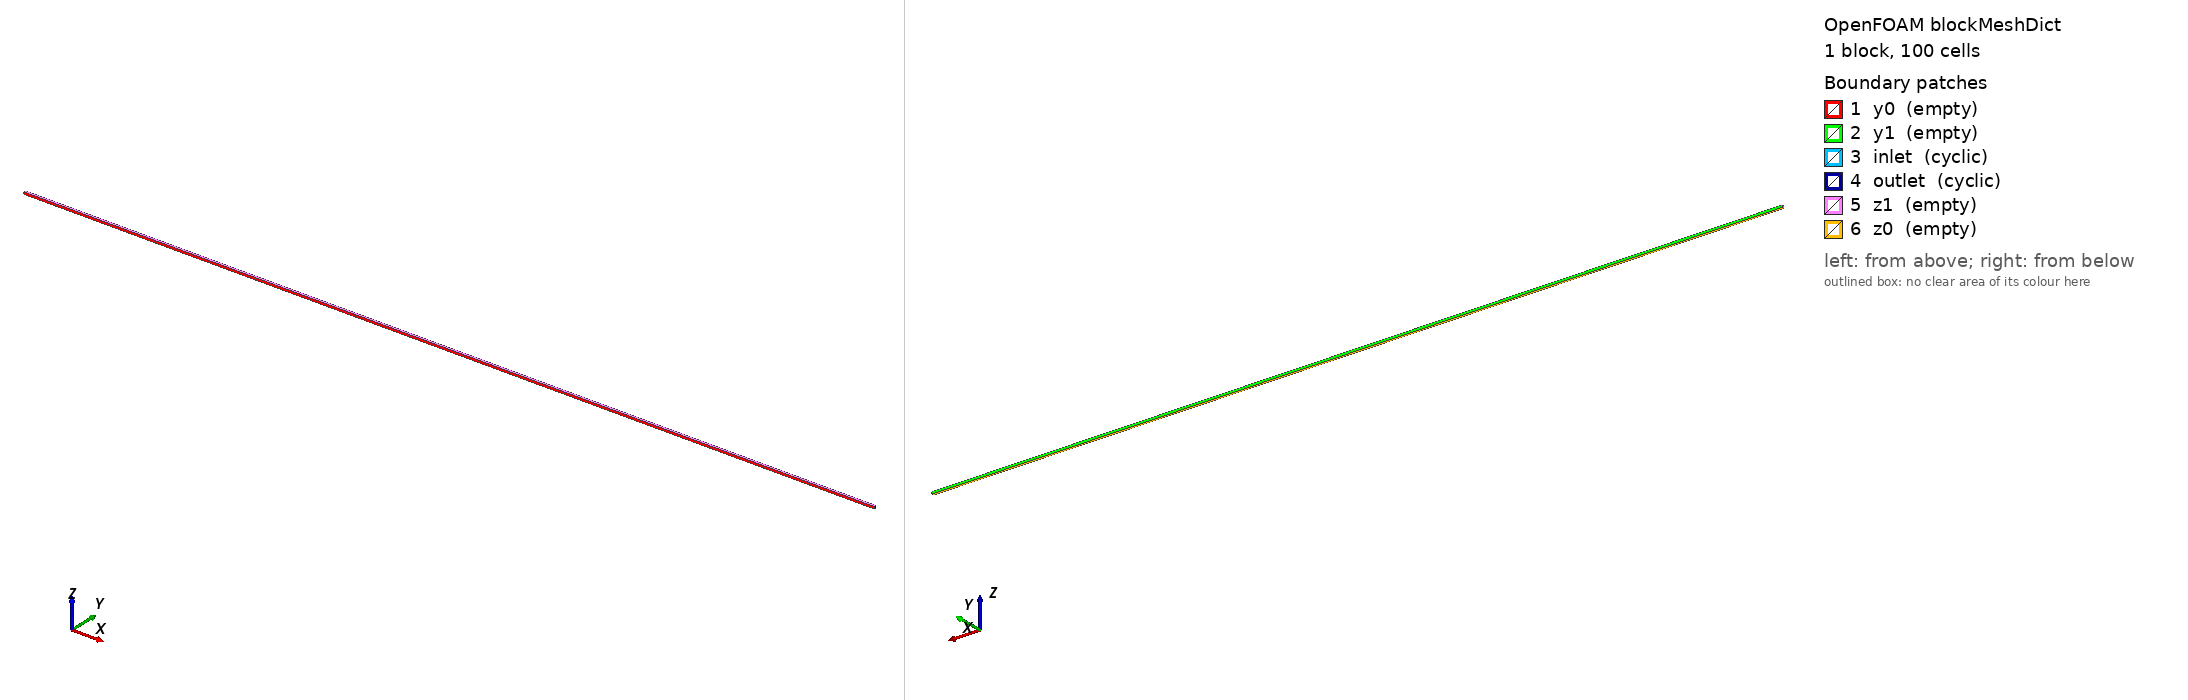

OpenFOAM case: the mesh blockMesh builds from blockMeshDict, 1 block(s), 100 cells. Boundary patches (legend numbers): 1 y0 (empty), 2 y1 (empty), 3 inlet (cyclic), 4 outlet (cyclic), 5 z1 (empty), 6 z0 (empty). Left view from above one corner, right view from below the opposite corner. Boundary conditions: 20 field file(s) under 0/; 6 of 6 drawn patches have an entry in a shipped field file.

=== system/blockMeshDict ===
/*---------------------------------------------------------------------------*\
| =========                 |                                                 |
| \\      /  F ield         | OpenFOAM: The Open Source CFD Toolbox           |
|  \\    /   O peration     | Version:  1.4                                   |
|   \\  /    A nd           | Web:      http://www.openfoam.org               |
|    \\/     M anipulation  |                                                 |
\*---------------------------------------------------------------------------*/

FoamFile
{
    version         2.0;
    format          ascii;

    root            "";
    case            "";
    instance        "";
    local           "";

    class           dictionary;
    object          blockMeshDict;
}

// * * * * * * * * * * * * * * * * * * * * * * * * * * * * * * * * * * * * * //

// This file makes a 1D domain with cyclic boundary conditions


convertToMeters 40000000;

a 0.1666666667;
twoa 0.333333333;
foura 0.666666667;
threea 0.5;
sixa 1;
//am 4267.949192431;
//ap 7732.050807569;
am 6000;
ap 6000;

zheight 0.25e-2;
ydepth 0.25e-2;
ydepthhalf 0.125e-2;

vertices
(
    (0 0 0)
    ($threea 0 0)
    ($sixa 0 0)
    (0 $ydepthhalf 0)
    ($threea $ydepthhalf 0)
    ($sixa $ydepthhalf 0)
    (0 $ydepth 0)
    ($threea $ydepth 0)
    ($sixa $ydepth 0)
    (0 0 $zheight)
    ($threea 0 $zheight)
    ($sixa 0 $zheight)
    (0 $ydepthhalf $zheight)
    ($threea $ydepthhalf $zheight)
    ($sixa $ydepthhalf $zheight)
    (0 $ydepth $zheight)
    ($threea $ydepth $zheight)
    ($sixa $ydepth $zheight)
);

blocks
(
    hex (0 2 8 6 9 11 17 15) (100 1 1) simpleGrading (1 1 1)
	// hex (0 1 4 3 9 10 13 12) (75 1 1) simpleGrading (1 1 1)
	// hex (1 2 5 4 10 11 14 13) (75 1 1) simpleGrading (1 1 1)
	// hex (3 4 7 6 12 13 16 15) (75 1 1) simpleGrading (1 1 1)
	// hex (4 5 8 7 13 14 17 16) (75 1 1) simpleGrading (1 1 1)
);

edges
(
);

boundary
(
    y0
    {
        type            empty;
        //faces           ((0 1 10 9) (1 2 11 10));
        faces           ((0 2 11 9));// (1 2 11 10));
    }
    y1
    {
        type            empty;
        //faces           ((15 16 7 6) (16 17 8 7));
        faces           ((15 17 8 6));// (16 17 8 7));
    }
    inlet
    {
//        type            patch;
        type cyclic;
        neighbourPatch  outlet;
        //faces           ((9 12 3 0) (12 15 6 3));
        faces           ((9 15 6 0));// (12 15 6 3));        
    }
    outlet
    {
//        type            patch;
        type cyclic;
        neighbourPatch  inlet;
        //faces           ((2 5 14 11) (5 8 17 14));
        faces           ((2 8 17 11));// (5 8 17 14));        
    }
    z1
    {
        type            empty;
//        neighbourPatch  back;
        //faces           ((9 10 13 12) (10 11 14 13)
        //                 (12 13 16 15) (13 14 17 16));
        faces           ((9 11 17 15));
    }
    z0
    {
        type            empty;
//        neighbourPatch  front;
        //faces           ((0 3 4 1) (1 4 5 2) (3 6 7 4) (4 7 8 5));
        faces           ((0 6 8 2));// (1 4 5 2) (3 6 7 4) (4 7 8 5));
    }
);

mergePatchPairs
(
);

// ************************************************************************* //


=== system/controlDict ===
/*---------------------------------------------------------------------------*\
| =========                 |                                                 |
| \\      /  F ield         | OpenFOAM: The Open Source CFD Toolbox           |
|  \\    /   O peration     | Version:  1.4                                   |
|   \\  /    A nd           | Web:      http://www.openfoam.org               |
|    \\/     M anipulation  |                                                 |
\*---------------------------------------------------------------------------*/

FoamFile
{
    version         2.0;
    format          ascii;

    root            "";
    case            "";
    instance        "";
    local           "";

    class           dictionary;
    object          controlDict;
}

// * * * * * * * * * * * * * * * * * * * * * * * * * * * * * * * * * * * * * //

application buoyantFoam;

startFrom       startTime;

startTime       0;

stopAt          endTime;

endTime         20e5;

deltaT          250; //1e3;

writeControl    runTime;

writeInterval   1e4;

purgeWrite      0;

writeFormat     ascii;

writePrecision  6;

writeCompression uncompressed;

timeFormat      general;

timePrecision   6;

runTimeModifiable no;

adjustTimeStep no;
maxCo          1;

libs            ("libshallowWater.so");

// ************************************************************************* //


=== 0/U ===
/*--------------------------------*- C++ -*----------------------------------*\
| =========                 |                                                 |
| \\      /  F ield         | OpenFOAM: The Open Source CFD Toolbox           |
|  \\    /   O peration     | Version:  dev                                   |
|   \\  /    A nd           | Web:      www.OpenFOAM.org                      |
|    \\/     M anipulation  |                                                 |
\*---------------------------------------------------------------------------*/
FoamFile
{
    version     2.0;
    format      ascii;
    class       volVectorField;
    location    "0";
    object      U;
}
// * * * * * * * * * * * * * * * * * * * * * * * * * * * * * * * * * * * * * //

dimensions      [0 1 -1 0 0 0 0];

internalField   nonuniform List<vector> 
100
(
(0.00426619 0 0)
(0.00630478 0 0)
(0.00931722 0 0)
(0.0137683 0 0)
(0.0203444 0 0)
(0.0300583 0 0)
(0.0444035 0 0)
(0.0655801 0 0)
(0.0968237 0 0)
(0.142882 0 0)
(0.210697 0 0)
(0.310368 0 0)
(0.456471 0 0)
(0.669801 0 0)
(0.979509 0 0)
(1.42535 0 0)
(2.05926 0 0)
(2.94436 0 0)
(4.14792 0 0)
(5.72285 0 0)
(7.67227 0 0)
(9.89825 0 0)
(12.1545 0 0)
(14.049 0 0)
(15.1446 0 0)
(15.1446 0 0)
(14.049 0 0)
(12.1545 0 0)
(9.89825 0 0)
(7.67227 0 0)
(5.72285 0 0)
(4.14792 0 0)
(2.94436 0 0)
(2.05926 0 0)
(1.42535 0 0)
(0.979509 0 0)
(0.669801 0 0)
(0.456471 0 0)
(0.310368 0 0)
(0.210697 0 0)
(0.142882 0 0)
(0.0968237 0 0)
(0.0655801 0 0)
(0.0444035 0 0)
(0.0300583 0 0)
(0.0203444 0 0)
(0.0137683 0 0)
(0.00931722 0 0)
(0.00630478 0 0)
(0.00426619 0 0)
(0.00288669 0 0)
(0.00195323 0 0)
(0.00132161 0 0)
(0.000894227 0 0)
(0.00060505 0 0)
(0.000409386 0 0)
(0.000276996 0 0)
(0.000187419 0 0)
(0.00012681 0 0)
(8.58011e-05 0 0)
(5.80539e-05 0 0)
(3.92799e-05 0 0)
(2.65772e-05 0 0)
(1.79824e-05 0 0)
(1.2167e-05 0 0)
(8.23233e-06 0 0)
(5.57007e-06 0 0)
(3.76876e-06 0 0)
(2.54997e-06 0 0)
(1.72534e-06 0 0)
(1.16738e-06 0 0)
(7.89857e-07 0 0)
(5.34424e-07 0 0)
(3.61596e-07 0 0)
(2.44659e-07 0 0)
(1.65538e-07 0 0)
(1.12004e-07 0 0)
(7.57831e-08 0 0)
(5.12755e-08 0 0)
(3.46934e-08 0 0)
(2.34738e-08 0 0)
(1.58826e-08 0 0)
(1.07463e-08 0 0)
(7.27101e-09 0 0)
(4.91962e-09 0 0)
(3.32866e-09 0 0)
(2.25219e-09 0 0)
(1.52385e-09 0 0)
(1.03105e-09 0 0)
(6.97616e-10 0 0)
(4.72012e-10 0 0)
(3.19367e-10 0 0)
(2.16086e-10 0 0)
(1.46206e-10 0 0)
(9.89237e-11 0 0)
(6.69325e-11 0 0)
(4.5287e-11 0 0)
(3.06416e-11 0 0)
(2.07323e-11 0 0)
(1.40276e-11 0 0)
)
;

boundaryField
{
    y0
    {
        type            empty;
    }
    y1
    {
        type            empty;
    }
    inlet
    {
        type            cyclic;
    }
    outlet
    {
        type            cyclic;
    }
    z1
    {
        type            empty;
    }
    z0
    {
        type            empty;
    }
}


// ************************************************************************* //


=== 0/U_cyclic ===
/*--------------------------------*- C++ -*----------------------------------*\
| =========                 |                                                 |
| \\      /  F ield         | OpenFOAM: The Open Source CFD Toolbox           |
|  \\    /   O peration     | Version:  dev                                   |
|   \\  /    A nd           | Web:      www.OpenFOAM.org                      |
|    \\/     M anipulation  |                                                 |
\*---------------------------------------------------------------------------*/
FoamFile
{
    version     2.0;
    format      ascii;
    class       volVectorField;
    location    "0";
    object      U;
}
// * * * * * * * * * * * * * * * * * * * * * * * * * * * * * * * * * * * * * //

dimensions      [0 1 -1 0 0 0 0];

internalField   nonuniform List<vector> 
100
(
(16.098 0 0)
(4.71298 0 0)
(0.883609 0 0)
(0.150962 0 0)
(0.025358 0 0)
(0.00424565 0 0)
(0.000710285 0 0)
(0.000118795 0 0)
(1.98655e-05 0 0)
(3.32171e-06 0 0)
(5.55384e-07 0 0)
(9.28548e-08 0 0)
(1.55238e-08 0 0)
(2.59526e-09 0 0)
(4.33864e-10 0 0)
(7.25301e-11 0 0)
(1.21248e-11 0 0)
(2.02688e-12 0 0)
(3.38826e-13 0 0)
(5.66396e-14 0 0)
(9.46807e-15 0 0)
(1.5827e-15 0 0)
(2.64566e-16 0 0)
(4.4225e-17 0 0)
(7.39264e-18 0 0)
(1.23575e-18 0 0)
(2.06566e-19 0 0)
(3.45291e-20 0 0)
(5.77179e-21 0 0)
(9.64796e-22 0 0)
(1.61272e-22 0 0)
(2.69577e-23 0 0)
(4.50614e-24 0 0)
(7.53228e-25 0 0)
(1.25906e-25 0 0)
(2.10459e-26 0 0)
(3.51793e-27 0 0)
(5.8804e-28 0 0)
(9.82937e-29 0 0)
(1.64302e-29 0 0)
(2.74639e-30 0 0)
(4.59071e-31 0 0)
(7.67356e-32 0 0)
(1.28267e-32 0 0)
(2.14403e-33 0 0)
(3.58383e-34 0 0)
(5.9905e-35 0 0)
(1.00133e-35 0 0)
(1.67377e-36 0 0)
(2.79776e-37 0 0)
(4.67655e-38 0 0)
(7.81701e-39 0 0)
(1.30664e-39 0 0)
(2.18409e-40 0 0)
(3.65077e-41 0 0)
(6.10238e-42 0 0)
(1.02003e-42 0 0)
(1.70501e-43 0 0)
(2.84998e-44 0 0)
(4.76382e-45 0 0)
(7.96286e-46 0 0)
(1.33102e-46 0 0)
(2.22483e-47 0 0)
(3.71886e-48 0 0)
(6.21618e-49 0 0)
(1.03905e-49 0 0)
(1.7368e-50 0 0)
(2.90311e-51 0 0)
(4.85262e-52 0 0)
(8.11127e-53 0 0)
(1.35582e-53 0 0)
(2.26629e-54 0 0)
(3.78815e-55 0 0)
(6.33199e-56 0 0)
(1.05841e-56 0 0)
(1.76915e-57 0 0)
(2.95718e-58 0 0)
(4.943e-59 0 0)
(8.26233e-60 0 0)
(1.38107e-60 0 0)
(2.30849e-61 0 0)
(3.85869e-62 0 0)
(6.44988e-63 0 0)
(1.07811e-63 0 0)
(1.80209e-64 0 0)
(3.01223e-65 0 0)
(5.03501e-66 0 0)
(8.41613e-67 0 0)
(1.40677e-67 0 0)
(2.35145e-68 0 0)
(3.9305e-69 0 0)
(6.56992e-70 0 0)
(1.09818e-70 0 0)
(1.83562e-71 0 0)
(3.06828e-72 0 0)
(5.1287e-73 0 0)
(8.57273e-74 0 0)
(1.43295e-74 0 0)
(2.3952e-75 0 0)
(4.00363e-76 0 0)
)
;

boundaryField
{
    y0
    {
        type            empty;
    }
    y1
    {
        type            empty;
    }
    inlet
    {
        type            cyclic;
    }
    outlet
    {
        type            cyclic;
    }
    z1
    {
        type            empty;
    }
    z0
    {
        type            empty;
    }
}


// ************************************************************************* //


=== 0/U_walls ===
/*--------------------------------*- C++ -*----------------------------------*\
| =========                 |                                                 |
| \\      /  F ield         | OpenFOAM: The Open Source CFD Toolbox           |
|  \\    /   O peration     | Version:  dev                                   |
|   \\  /    A nd           | Web:      www.OpenFOAM.org                      |
|    \\/     M anipulation  |                                                 |
\*---------------------------------------------------------------------------*/
FoamFile
{
    version     2.0;
    format      ascii;
    class       volVectorField;
    location    "0";
    object      U;
}
// * * * * * * * * * * * * * * * * * * * * * * * * * * * * * * * * * * * * * //

dimensions      [0 1 -1 0 0 0 0];

internalField   nonuniform List<vector> 
100
(
(16.098 0 0)
(4.71298 0 0)
(0.883609 0 0)
(0.150962 0 0)
(0.025358 0 0)
(0.00424565 0 0)
(0.000710285 0 0)
(0.000118795 0 0)
(1.98655e-05 0 0)
(3.32171e-06 0 0)
(5.55384e-07 0 0)
(9.28548e-08 0 0)
(1.55238e-08 0 0)
(2.59526e-09 0 0)
(4.33864e-10 0 0)
(7.25301e-11 0 0)
(1.21248e-11 0 0)
(2.02688e-12 0 0)
(3.38826e-13 0 0)
(5.66396e-14 0 0)
(9.46807e-15 0 0)
(1.5827e-15 0 0)
(2.64566e-16 0 0)
(4.4225e-17 0 0)
(7.39264e-18 0 0)
(1.23575e-18 0 0)
(2.06566e-19 0 0)
(3.45291e-20 0 0)
(5.77179e-21 0 0)
(9.64796e-22 0 0)
(1.61272e-22 0 0)
(2.69577e-23 0 0)
(4.50614e-24 0 0)
(7.53228e-25 0 0)
(1.25906e-25 0 0)
(2.10459e-26 0 0)
(3.51793e-27 0 0)
(5.8804e-28 0 0)
(9.82937e-29 0 0)
(1.64302e-29 0 0)
(2.74639e-30 0 0)
(4.59071e-31 0 0)
(7.67356e-32 0 0)
(1.28267e-32 0 0)
(2.14403e-33 0 0)
(3.58383e-34 0 0)
(5.9905e-35 0 0)
(1.00133e-35 0 0)
(1.67377e-36 0 0)
(2.79776e-37 0 0)
(4.67655e-38 0 0)
(7.81701e-39 0 0)
(1.30664e-39 0 0)
(2.18409e-40 0 0)
(3.65077e-41 0 0)
(6.10238e-42 0 0)
(1.02003e-42 0 0)
(1.70501e-43 0 0)
(2.84998e-44 0 0)
(4.76382e-45 0 0)
(7.96286e-46 0 0)
(1.33102e-46 0 0)
(2.22483e-47 0 0)
(3.71886e-48 0 0)
(6.21618e-49 0 0)
(1.03905e-49 0 0)
(1.7368e-50 0 0)
(2.90311e-51 0 0)
(4.85262e-52 0 0)
(8.11127e-53 0 0)
(1.35582e-53 0 0)
(2.26629e-54 0 0)
(3.78815e-55 0 0)
(6.33199e-56 0 0)
(1.05841e-56 0 0)
(1.76915e-57 0 0)
(2.95718e-58 0 0)
(4.943e-59 0 0)
(8.26233e-60 0 0)
(1.38107e-60 0 0)
(2.30849e-61 0 0)
(3.85869e-62 0 0)
(6.44988e-63 0 0)
(1.07811e-63 0 0)
(1.80209e-64 0 0)
(3.01223e-65 0 0)
(5.03501e-66 0 0)
(8.41613e-67 0 0)
(1.40677e-67 0 0)
(2.35145e-68 0 0)
(3.9305e-69 0 0)
(6.56992e-70 0 0)
(1.09818e-70 0 0)
(1.83562e-71 0 0)
(3.06828e-72 0 0)
(5.1287e-73 0 0)
(8.57273e-74 0 0)
(1.43295e-74 0 0)
(2.3952e-75 0 0)
(4.00363e-76 0 0)
)
;

boundaryField
{
    y0
    {
        type            empty;
    }
    y1
    {
        type            empty;
    }
    inlet
    {
        type            calculated;
        value           uniform (0 0 0);
    }
    outlet
    {
        type            calculated;
        value           uniform (0 0 0);
    }
    z1
    {
        type            empty;
    }
    z0
    {
        type            empty;
    }
}


// ************************************************************************* //


=== 0/Uf_cyclic ===
/*--------------------------------*- C++ -*----------------------------------*\
| =========                 |                                                 |
| \\      /  F ield         | OpenFOAM: The Open Source CFD Toolbox           |
|  \\    /   O peration     | Version:  dev                                   |
|   \\  /    A nd           | Web:      www.OpenFOAM.org                      |
|    \\/     M anipulation  |                                                 |
\*---------------------------------------------------------------------------*/
FoamFile
{
    version     2.0;
    format      ascii;
    class       surfaceVectorField;
    location    "0";
    object      Uf;
}
// * * * * * * * * * * * * * * * * * * * * * * * * * * * * * * * * * * * * * //

dimensions      [0 1 -1 0 0 0 0];

internalField   uniform (0 0 0);

boundaryField
{
    y0
    {
        type            empty;
        value           nonuniform 0();
    }
    y1
    {
        type            empty;
        value           nonuniform 0();
    }
    inlet
    {
        type            cyclic;
        value           uniform (0 0 0);
    }
    outlet
    {
        type            cyclic;
        value           uniform (0 0 0);
    }
    z1
    {
        type            empty;
        value           nonuniform 0();
    }
    z0
    {
        type            empty;
        value           nonuniform 0();
    }
}


// ************************************************************************* //


=== 0/Uf_walls ===
/*--------------------------------*- C++ -*----------------------------------*\
| =========                 |                                                 |
| \\      /  F ield         | OpenFOAM: The Open Source CFD Toolbox           |
|  \\    /   O peration     | Version:  dev                                   |
|   \\  /    A nd           | Web:      www.OpenFOAM.org                      |
|    \\/     M anipulation  |                                                 |
\*---------------------------------------------------------------------------*/
FoamFile
{
    version     2.0;
    format      ascii;
    class       surfaceVectorField;
    location    "0";
    object      Uf;
}
// * * * * * * * * * * * * * * * * * * * * * * * * * * * * * * * * * * * * * //

dimensions      [0 1 -1 0 0 0 0];

internalField   uniform (0 0 0);

boundaryField
{
    y0
    {
        type            empty;
        value           nonuniform 0();
    }
    y1
    {
        type            empty;
        value           nonuniform 0();
    }
    inlet
    {
        type            calculated;
        value           uniform (0 0 0);
    }
    outlet
    {
        type            calculated;
        value           uniform (0 0 0);
    }
    z1
    {
        type            empty;
        value           nonuniform 0();
    }
    z0
    {
        type            empty;
        value           nonuniform 0();
    }
}


// ************************************************************************* //


=== 0/h ===
/*--------------------------------*- C++ -*----------------------------------*\
| =========                 |                                                 |
| \\      /  F ield         | OpenFOAM: The Open Source CFD Toolbox           |
|  \\    /   O peration     | Version:  dev                                   |
|   \\  /    A nd           | Web:      www.OpenFOAM.org                      |
|    \\/     M anipulation  |                                                 |
\*---------------------------------------------------------------------------*/
FoamFile
{
    version     2.0;
    format      ascii;
    class       volScalarField;
    location    "0";
    object      h;
}
// * * * * * * * * * * * * * * * * * * * * * * * * * * * * * * * * * * * * * //

dimensions      [0 1 0 0 0 0 0];

internalField   nonuniform List<scalar> 
100
(
10000.1
10000.2
10000.3
10000.4
10000.6
10000.9
10001.3
10001.9
10002.9
10004.2
10006.3
10009.3
10013.8
10020.3
10029.9
10043.8
10063.6
10091.6
10129.8
10180.3
10243.3
10315.8
10389.9
10452.4
10488.7
10488.7
10452.4
10389.9
10315.8
10243.3
10180.3
10129.8
10091.6
10063.6
10043.8
10029.9
10020.3
10013.8
10009.3
10006.3
10004.2
10002.9
10001.9
10001.3
10000.9
10000.6
10000.4
10000.3
10000.2
10000.1
7000.08
7000.05
7000.04
7000.02
7000.02
7000.01
7000.01
7000.01
7000
7000
10000
10000
10000
10000
10000
10000
10000
10000
10000
10000
10000
10000
10000
10000
10000
10000
10000
10000
10000
10000
10000
10000
10000
10000
10000
10000
10000
10000
10000
10000
10000
10000
10000
10000
10000
10000
10000
10000
10000
10000
)
;

boundaryField
{
    y0
    {
        type            empty;
    }
    y1
    {
        type            empty;
    }
    inlet
    {
        type            cyclic;
    }
    outlet
    {
        type            cyclic;
    }
    z1
    {
        type            empty;
    }
    z0
    {
        type            empty;
    }
}


// ************************************************************************* //


=== 0/h0 ===
/*--------------------------------*- C++ -*----------------------------------*\
| =========                 |                                                 |
| \\      /  F ield         | OpenFOAM: The Open Source CFD Toolbox           |
|  \\    /   O peration     | Version:  dev                                   |
|   \\  /    A nd           | Web:      www.OpenFOAM.org                      |
|    \\/     M anipulation  |                                                 |
\*---------------------------------------------------------------------------*/
FoamFile
{
    version     2.0;
    format      ascii;
    class       volScalarField;
    location    "0";
    object      h0;
}
// * * * * * * * * * * * * * * * * * * * * * * * * * * * * * * * * * * * * * //

dimensions      [0 1 0 0 0 0 0];

internalField   nonuniform List<scalar> 
100
(
0
0
0
0
0
0
0
0
0
0
0
0
0
0
0
0
0
0
0
0
0
0
0
0
0
0
0
0
0
0
0
0
0
0
0
0
0
0
0
0
0
0
0
0
0
0
0
0
0
0
3000
3000
3000
3000
3000
3000
3000
3000
3000
3000
0
0
0
0
0
0
0
0
0
0
0
0
0
0
0
0
0
0
0
0
0
0
0
0
0
0
0
0
0
0
0
0
0
0
0
0
0
0
0
0
)
;

boundaryField
{
    y0
    {
        type            empty;
    }
    y1
    {
        type            empty;
    }
    inlet
    {
        type            cyclic;
    }
    outlet
    {
        type            cyclic;
    }
    z1
    {
        type            empty;
    }
    z0
    {
        type            empty;
    }
}


// ************************************************************************* //


=== 0/h0_cyclic ===
/*--------------------------------*- C++ -*----------------------------------*\
| =========                 |                                                 |
| \\      /  F ield         | OpenFOAM: The Open Source CFD Toolbox           |
|  \\    /   O peration     | Version:  dev                                   |
|   \\  /    A nd           | Web:      www.OpenFOAM.org                      |
|    \\/     M anipulation  |                                                 |
\*---------------------------------------------------------------------------*/
FoamFile
{
    version     2.0;
    format      ascii;
    class       volScalarField;
    location    "0";
    object      h0;
}
// * * * * * * * * * * * * * * * * * * * * * * * * * * * * * * * * * * * * * //

dimensions      [0 1 0 0 0 0 0];

internalField   nonuniform List<scalar> 
100
(
0
0
0
0
0
0
0
0
0
0
0
0
0
0
0
0
0
0
0
0
0
0
0
0
0
0
0
0
0
0
0
0
0
0
0
0
0
0
0
0
0
0
0
0
0
0
0
0
0
0
7500
7500
7500
7500
7500
7500
7500
7500
7500
7500
0
0
0
0
0
0
0
0
0
0
0
0
0
0
0
0
0
0
0
0
0
0
0
0
0
0
0
0
0
0
0
0
0
0
0
0
0
0
0
0
)
;

boundaryField
{
    y0
    {
        type            empty;
    }
    y1
    {
        type            empty;
    }
    inlet
    {
        type            cyclic;
    }
    outlet
    {
        type            cyclic;
    }
    z1
    {
        type            empty;
    }
    z0
    {
        type            empty;
    }
}


// ************************************************************************* //


=== 0/h0_walls ===
/*--------------------------------*- C++ -*----------------------------------*\
| =========                 |                                                 |
| \\      /  F ield         | OpenFOAM: The Open Source CFD Toolbox           |
|  \\    /   O peration     | Version:  dev                                   |
|   \\  /    A nd           | Web:      www.OpenFOAM.org                      |
|    \\/     M anipulation  |                                                 |
\*---------------------------------------------------------------------------*/
FoamFile
{
    version     2.0;
    format      ascii;
    class       volScalarField;
    location    "0";
    object      h0;
}
// * * * * * * * * * * * * * * * * * * * * * * * * * * * * * * * * * * * * * //

dimensions      [0 1 0 0 0 0 0];

internalField   nonuniform List<scalar> 
100
(
0
0
0
0
0
0
0
0
0
0
0
0
0
0
0
0
0
0
0
0
0
0
0
0
0
0
0
0
0
0
0
0
0
0
0
0
0
0
0
0
0
0
0
0
0
0
0
0
0
0
7500
7500
7500
7500
7500
7500
7500
7500
7500
7500
0
0
0
0
0
0
0
0
0
0
0
0
0
0
0
0
0
0
0
0
0
0
0
0
0
0
0
0
0
0
0
0
0
0
0
0
0
0
0
0
)
;

boundaryField
{
    y0
    {
        type            empty;
    }
    y1
    {
        type            empty;
    }
    inlet
    {
        type            zeroGradient;
    }
    outlet
    {
        type            zeroGradient;
    }
    z1
    {
        type            empty;
    }
    z0
    {
        type            empty;
    }
}


// ************************************************************************* //


Also in the case, not shown: 0/hTotal (1974 bytes, source omitted); 0/hTotal_cyclic (1922 bytes, source omitted); 0/hTotal_walls (1934 bytes, source omitted); 0/hU (2780 bytes, source omitted); 0/hU_cyclic (3017 bytes, source omitted); 0/hU_walls (3013 bytes, source omitted); 0/h_cyclic (1907 bytes, source omitted); 0/h_walls (1919 bytes, source omitted).
